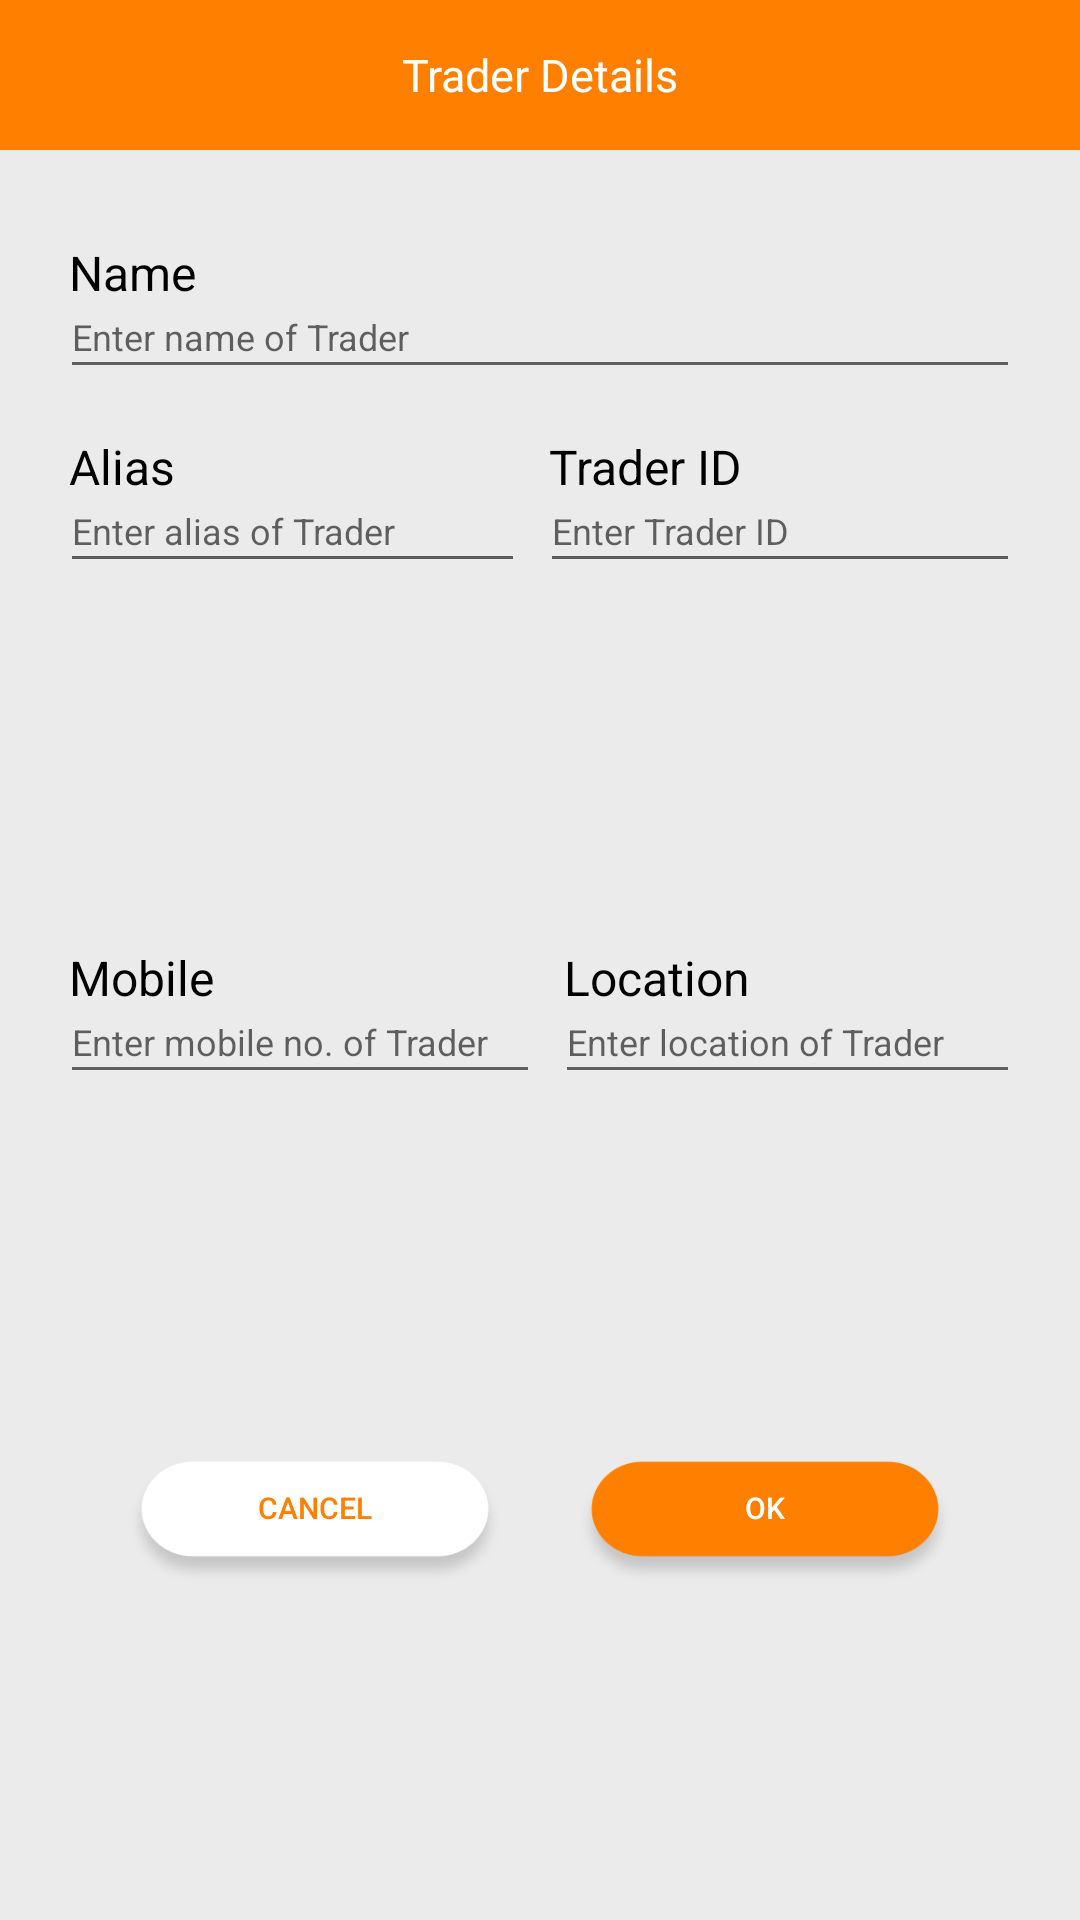

The Android layout XML behind this screen, and the referenced resources:
<!-- AndroidManifest.xml: application theme AppTheme -->
<!-- res/layout/dialog_trader_detail.xml -->
<?xml version="1.0" encoding="utf-8"?>
<LinearLayout
    xmlns:android="http://schemas.android.com/apk/res/android"
    xmlns:tools="http://schemas.android.com/tools"
    android:layout_width="match_parent"
    android:layout_height="wrap_content"
    android:orientation="vertical"
    >

    <LinearLayout
        android:layout_width="match_parent"
        android:layout_height="wrap_content"
        android:orientation="vertical"
        android:background="@color/grey"
        android:layout_weight="1">
        <TextView
            android:id="@+id/trader_header_textview"
            android:layout_width="match_parent"
            android:layout_height="50dp"
            android:textSize="15dp"
            android:text="@string/trader_detials"
            android:layout_marginBottom="10dp"
            android:background="@color/colorPrimary"
            android:textColor="@color/white"
            android:gravity="center"/>

        <RelativeLayout
            android:layout_width="match_parent"
            android:layout_height="wrap_content"
            android:layout_marginTop="20dp"
            android:paddingLeft="20dp"
            android:paddingRight="20dp"
            >
            <TextView
                android:id="@+id/trader_name_textview"
                android:layout_width="match_parent"
                android:layout_height="wrap_content"
                android:paddingLeft="3dp"
                android:textColor="@color/colorPrimaryDark"
                android:textSize="16sp"
                android:layout_alignParentTop="true"
                android:text="@string/name"/>
            <EditText
                android:id="@+id/trader_name_edit"
                android:layout_width="match_parent"
                android:layout_height="wrap_content"
                android:importantForAutofill="no"
                android:nextFocusDown="@+id/trader_alias_edit"
                android:inputType="textCapSentences"
                android:paddingTop="0dp"
                android:textSize="12sp"
                android:layout_below="@+id/trader_name_textview"
                android:hint="@string/enter_name_input"/>
        </RelativeLayout>
        <LinearLayout
            android:layout_width="match_parent"
            android:layout_height="match_parent"
            android:layout_marginTop="15dp"
            android:paddingLeft="20dp"
            android:paddingRight="20dp"
            android:layout_weight="1"
            android:orientation="horizontal">
            <RelativeLayout
                android:layout_width="match_parent"
                android:layout_height="wrap_content"
                android:layout_marginRight="5dp"
                android:layout_weight="1">
                <TextView
                    android:id="@+id/trader_alias_textview"
                    android:layout_width="match_parent"
                    android:layout_height="wrap_content"
                    android:paddingLeft="3dp"
                    android:textColor="@color/colorPrimaryDark"
                    android:textSize="16sp"
                    android:layout_alignParentTop="true"
                    android:text="@string/alias"/>
                <EditText
                    android:id="@+id/trader_alias_edit"
                    android:layout_width="match_parent"
                    android:layout_height="wrap_content"
                    android:importantForAutofill="no"
                    android:nextFocusDown="@+id/trader_id_edit"
                    android:inputType="textCapSentences"
                    android:paddingTop="0dp"
                    android:textSize="12sp"
                    android:layout_below="@+id/trader_alias_textview"
                    android:hint="@string/enter_alias_input"/>
            </RelativeLayout>


            <RelativeLayout
                android:layout_width="match_parent"
                android:layout_height="wrap_content"


                android:layout_weight="1">
                <TextView
                    android:id="@+id/trader_id_textview"
                    android:layout_width="match_parent"
                    android:layout_height="wrap_content"
                    android:paddingLeft="3dp"
                    android:textColor="@color/colorPrimaryDark"
                    android:textSize="16sp"
                    android:layout_alignParentTop="true"
                    android:text="@string/traderid"/>
                <EditText
                    android:id="@+id/trader_id_edit"
                    android:importantForAutofill="no"
                    android:inputType="textCapCharacters"
                    android:layout_width="match_parent"
                    android:layout_height="wrap_content"
                    android:paddingTop="0dp"
                    android:nextFocusDown="@id/trader_phone_edit"
                    android:textSize="12sp"
                    android:layout_below="@+id/trader_id_textview"
                    android:hint="@string/enter_traderid_input"/>
            </RelativeLayout>

        </LinearLayout>
        <LinearLayout
            android:layout_width="match_parent"
            android:layout_height="match_parent"
            android:paddingLeft="20dp"
            android:paddingRight="20dp"
            android:layout_weight="1"
            android:layout_marginTop="15dp"
            android:orientation="horizontal">
        <RelativeLayout
            android:layout_width="match_parent"
            android:layout_height="wrap_content"

            android:layout_weight="1">
            <TextView
                android:id="@+id/trader_phone_textview"
                android:layout_width="match_parent"
                android:layout_height="wrap_content"
                android:paddingLeft="3dp"
                android:textColor="@color/colorPrimaryDark"
                android:textSize="16sp"
                android:layout_alignParentTop="true"
                android:text="@string/mobile"/>
            <EditText
                android:id="@+id/trader_phone_edit"
                android:importantForAutofill="no"
                android:inputType="number"
                android:layout_width="match_parent"
                android:layout_height="wrap_content"
                android:paddingTop="0dp"
                android:textSize="12sp"
                android:nextFocusDown="@id/trader_location_edit"
                android:layout_below="@+id/trader_phone_textview"
                android:hint="@string/enter_mobile_input"/>
        </RelativeLayout>

            <RelativeLayout
                android:layout_width="match_parent"
                android:layout_height="wrap_content"
                android:layout_marginLeft="5dp"
                android:layout_weight="1">
                <TextView
                    android:id="@+id/trader_location_textview"
                    android:layout_width="match_parent"
                    android:layout_height="wrap_content"
                    android:paddingLeft="3dp"
                    android:textColor="@color/colorPrimaryDark"
                    android:textSize="16sp"
                    android:layout_alignParentTop="true"
                    android:text="@string/location"/>
                <EditText
                    android:id="@+id/trader_location_edit"
                    android:importantForAutofill="no"
                    android:inputType="textCapSentences"
                    android:layout_width="match_parent"
                    android:layout_height="wrap_content"
                    android:paddingTop="0dp"
                    android:textSize="12sp"
                    android:layout_below="@+id/trader_location_textview"
                    android:hint="@string/enter_location_input"/>
            </RelativeLayout>



        </LinearLayout>
        <LinearLayout
            android:layout_width="match_parent"
            android:layout_height="match_parent"
            android:paddingLeft="20dp"
            android:paddingRight="20dp"
            android:layout_marginTop="15dp"
            android:layout_marginBottom="10dp"
            android:layout_weight="1"
            android:orientation="horizontal">
            <Button
                android:id="@+id/trader_dialog_cancel_btn"
                android:layout_width="match_parent"
                android:layout_height="45dp"
                android:background="@drawable/cancel_btn_bg"
                android:textColor="@color/colorPrimary"
                android:paddingBottom="10dp"
                android:layout_marginRight="10dp"
                android:textSize="10dp"
                android:layout_marginLeft="20dp"
                android:layout_weight="1"
                android:text="@string/cancel_btn_text"/>
            <Button
                android:id="@+id/trader_dialog_ok_btn"
                android:layout_width="match_parent"
                android:layout_height="45dp"
                android:layout_weight="1"
                android:textSize="10dp"
                android:layout_marginLeft="10dp"
                android:layout_marginRight="20dp"
                android:background="@drawable/ok_btn_bg"
                android:textColor="@color/white"
                android:paddingBottom="10dp"
                android:text="@string/ok_btn_text"/>
        </LinearLayout>
    </LinearLayout>

</LinearLayout>
<!-- resources referenced by this layout -->
<resources>
  <color name="colorPrimary">#FF7F00</color>
  <color name="colorPrimaryDark">#000000</color>
  <color name="grey">#EBEBEB</color>
  <color name="white">#FFFFFF</color>
  <!-- drawable cancel_btn_bg: png bitmap (drawable-hdpi, 3109 bytes) -->
  <!-- drawable ok_btn_bg: png bitmap (drawable-hdpi, 3071 bytes) -->
  <string name="alias">Alias</string>
  <string name="cancel_btn_text">Cancel</string>
  <string name="enter_alias_input">Enter alias of Trader</string>
  <string name="enter_location_input">Enter location of Trader</string>
  <string name="enter_mobile_input">Enter mobile no. of Trader</string>
  <string name="enter_name_input">Enter name of Trader</string>
  <string name="enter_traderid_input">Enter Trader ID</string>
  <string name="location">Location</string>
  <string name="mobile">Mobile</string>
  <string name="name">Name</string>
  <string name="ok_btn_text">Ok</string>
  <string name="trader_detials">Trader Details</string>
  <string name="traderid">Trader ID</string>
  <style name="AppTheme" parent="Theme.AppCompat.Light.DarkActionBar">
          
          <item name="colorPrimary">@color/colorPrimary</item>
          <item name="colorPrimaryDark">@color/colorPrimaryDark</item>
          <item name="colorAccent">@color/colorAccent</item>
          <item name="android:windowFullscreen">true</item>
  
  
      </style>
  <color name="colorAccent">#03DAC5</color>
</resources>
